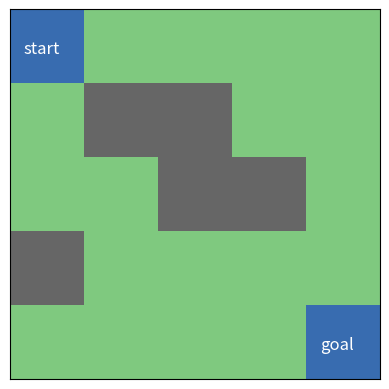
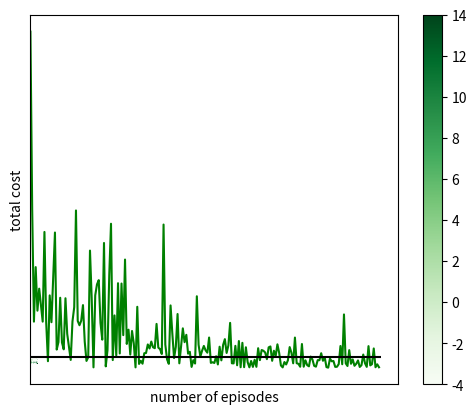

Recreate these plots in Python, in order.
"""Example of solving a maze using Q-learning
   Zusatz zur Bachelorarbeit
   16.07.2023
[redacted]
"""

import matplotlib.patches as mpatches
import matplotlib.pyplot as plt
import numpy as np

# choose the maze to be solved
# calculate which states are ''sheltered'' from the wind
# determine possible actions for each state
obstacle_combinations = [[8,9,10,17,18],[5,6,13,17,18],[8,13,18,16,21],
    [6,7,12,13,15],[9,11,16,17,18],[7,8,12,13,15]]
n = np.random.randint(0,6)
obstacles = obstacle_combinations[n]
obstacle_coords = []
sheltered = []
possible_actions = []
for obstacle in obstacles:
    i = obstacle // 5
    j = obstacle - 5*i
    obstacle_coords.append([i,j])
    for k in range(i):
        sheltered.append(5*k+j)
for i in range(5):
    for j in range(5):
        state = 5*i+j
        possible_actions_state = []
        if j != 0 and state-1 not in obstacles:
            possible_actions_state.append(0)
        if j != 4 and state+1 not in obstacles:
            possible_actions_state.append(1)
        if i!= 0 and state-5 not in obstacles:
            possible_actions_state.append(2)
        if i!= 4 and state+5 not in obstacles:
            possible_actions_state.append(3)
        possible_actions.append(possible_actions_state)

# plot the maze
x = range(5)
y = range(5)
Z = np.zeros((5,5))
Z[0][0]=0.5
Z[4][4]=0.5
for obstacle in obstacle_coords:
    Z[obstacle[0]][obstacle[1]] = 1
fig, ax = plt.subplots()
ax.invert_yaxis()
ax.get_xaxis().set_ticks([])
ax.get_yaxis().set_ticks([])
ax.set_aspect('equal', adjustable='box')
ax.pcolormesh(x, y, Z, cmap='Accent')
plt.text(-0.32, 0.1, "start", size=12, c='white')
plt.text(3.7, 4.1, "goal", size=12, c='white')
plt.show()

def best_action_and_reward(s, Q):
    """
    Finds the maximum in row Q[s] and correspondning action.

    Parameters
    ----------
    s : int in [0,24]
    Q : numpy.ndarray of size (25,4)

    Returns
    -------
    best_action : int in [0,3]
    best_reward : float
    """
    best_action = possible_actions[s][0]
    best_reward = Qtable[s][possible_actions[s][0]]
    for a in possible_actions[s]:
        if Q[s][a] > best_reward:
            best_action = a
            best_reward = Q[s][a]
    return best_action, best_reward

def generate_next_state(s,a):
    """
    Generates next state based on current state and action chosen.

    Parameters
    ----------
    s : int in [0,24]
    a : int in [0,3]

    Returns
    -------
    s' : int in [0,24]
    """
    # 0.1 probability of being thrown off by the wind
    p = np.random.random()
    if s in sheltered: p = 1
    if p < 0.1:
        if s < 5 or s-5 in obstacles: return s
        return s-5
    #left
    if a == 0: return s-1
    #right
    if a == 1: return s+1
    #up
    if a == 2: return s-5
    #down
    if a == 3: return s+5

# initialize parameters
Qtable = np.zeros((25,4))
starting_state = 0
goal_state = 24
gamma = 1
t = 0
num_epochs = 200
epsilon = 1
epsilon_decay_factor = 0.01**(1/(num_epochs*100))
total_rewards = []
history_counter = np.zeros((25,4))

# execute the algorithm
for epoch in range(num_epochs):
    step_counter = 0
    total_reward = 0
    current_state = starting_state
    while current_state != goal_state:
        # generate learning rates
        alpha = np.zeros(4)
        for action in possible_actions[current_state]:
            alpha[action] = 1/(history_counter[current_state][action]+1)
        # choose action
        best_action, best_reward = best_action_and_reward(current_state, Qtable)
        p = np.random.random()
        if p < epsilon:
            action = np.random.choice(possible_actions[current_state])
        else:
            action = best_action
        # generate reward and next state
        reward = np.random.normal(-1,0.1)
        next_state = generate_next_state(current_state, action)
        if (current_state == 23 and action==1) or (current_state==19 and action==3):
            reward += 14
            next_state = goal_state
        # update Q values
        Qtable[current_state][action] *= (1-alpha[action])
        Qtable[current_state][action] += alpha[action]*(reward+gamma*max(Qtable[next_state]))
        # update number of visits
        history_counter[current_state][action] += 1
        # decrease epsilon
        epsilon = max(0.01, epsilon*epsilon_decay_factor)
        # transition to next state
        current_state = next_state
        t += 1
        step_counter += 1
        total_reward += reward
    total_rewards.append(total_reward)

print(Qtable)
# plot optimal actions and expected rewards
x = range(5)
y = range(5)
Z = np.zeros((5,5))
directions = np.zeros((5,5))
for i in range(5):
    for j in range(5):
        state = 5*i+j
        if state in obstacles:
            Z[i][j] = -4
        else:
            best_action, best_reward = best_action_and_reward(state, Qtable)
            Z[i][j] = best_reward
            directions[i][j] = best_action
Z[4][4] = 14
fig, ax = plt.subplots()
ax.invert_yaxis()
ax.get_xaxis().set_ticks([])
ax.get_yaxis().set_ticks([])
ax.set_aspect('equal', adjustable='box')
plot = ax.pcolormesh(x, y, Z, cmap='Greens')
fig.colorbar(plot)
for i in range(5):
    for j in range(5):
        if 5*i+j in obstacles or (i==4 & j==4):
            continue
        if directions[i][j] == 0:
            ax.add_artist(mpatches.Arrow(j+0.2,i,-0.4,0, width=0.2, color='white'))
        elif directions[i][j] == 1:
            ax.add_artist(mpatches.Arrow(j-0.2,i,0.4,0, width=0.2, color='white'))
        elif directions[i][j] == 2:
            ax.add_artist(mpatches.Arrow(j,i+0.2,0,-0.4, width=0.2, color='white'))
        elif directions[i][j] == 3:
            ax.add_artist(mpatches.Arrow(j,i-0.2,0,0.4, width=0.2, color='white'))
plt.show()

# plot total reward over number of episodes
plt.plot(range(num_epochs), total_rewards, color='green')
plt.hlines(0, 0, num_epochs, color='black')
plt.xlabel('number of episodes')
plt.ylabel('total cost')
plt.show()
